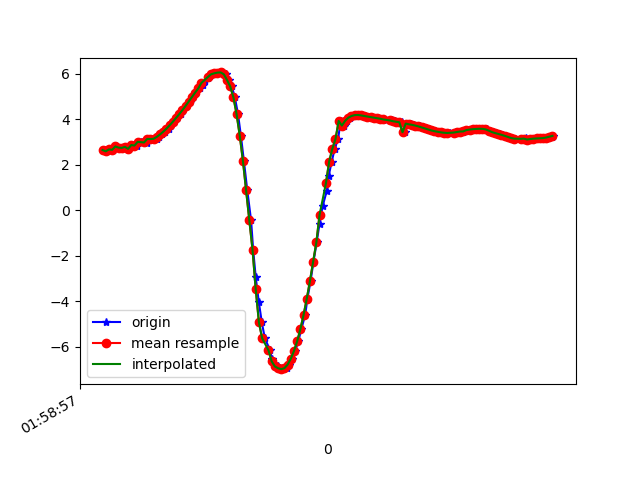

The data file committed next to this chart (first rows):
1617847137935, 542781499194864, 2.649298, -4.1334896, 8.481481
1617847137950, 542781518425634, 2.593, -4.167, 8.483
1617847137968, 542781537656404, 2.678, -4.222, 8.429
1617847137986, 542781556887174, 2.659, -4.212, 8.44
1617847138005, 542781576117944, 2.807, -4.254, 8.37
1617847138030, 542781595348714, 2.756, -4.221, 8.404
1617847138044, 542781614579484, 2.743, -4.366, 8.334
1617847138063, 542781633810254, 2.789, -4.336, 8.334
1617847138081, 542781653041024, 2.701, -4.341, 8.361
1617847138103, 542781672271794, 2.869, -4.42, 8.262
1617847138120, 542781691502564, 2.884, -4.359, 8.29
1617847138139, 542781710733334, 2.811, -4.392, 8.298
1617847138159, 542781729964104, 3.01, -4.412, 8.217
1617847138183, 542781749194874, 3.001, -4.37, 8.242
1617847138196, 542781768425644, 2.963, -4.436, 8.221
1617847138215, 542781787656414, 3.138, -4.409, 8.17
1617847138234, 542781806887184, 3.131, -4.344, 8.208
1617847138259, 542781826117954, 3.146, -4.399, 8.173
1617847138273, 542781845348724, 3.229, -4.353, 8.165
1617847138291, 542781864579494, 3.334, -4.295, 8.153
1617847138310, 542781883810264, 3.454, -4.194, 8.156
1617847138336, 542781903041034, 3.587, -4.097, 8.148
1617847138348, 542781922271804, 3.734, -4.024, 8.118
1617847138367, 542781941502574, 3.889, -3.969, 8.073
1617847138387, 542781960733344, 4.051, -3.91, 8.021
1617847138409, 542781979964114, 4.22, -3.836, 7.97
1617847138425, 542781999194884, 4.396, -3.754, 7.913
1617847138444, 542782018425654, 4.585, -3.686, 7.838
1617847138467, 542782037656424, 4.783, -3.636, 7.742
1617847138488, 542782056887194, 4.98, -3.595, 7.636
1617847138502, 542782076117964, 5.173, -3.564, 7.522
1617847138532, 542782095348734, 5.359, -3.546, 7.399
1617847138548, 542782114579504, 5.526, -3.538, 7.279
1617847138559, 542782133810274, 5.68, -3.535, 7.161
1617847138581, 542782153041044, 5.81, -3.528, 7.06
1617847138595, 542782172271814, 5.908, -3.511, 6.987
1617847138614, 542782191502584, 5.98, -3.499, 6.931
1617847138633, 542782210733354, 6.021, -3.518, 6.886
1617847138654, 542782229964124, 6.052, -3.591, 6.821
1617847138671, 542782249194894, 6.06, -3.75, 6.727
1617847138691, 542782268425664, 5.979, -3.991, 6.66
1617847138710, 542782287656434, 5.73, -4.31, 6.68
1617847138730, 542782306887204, 5.444, -4.646, 6.695
1617847138749, 542782326117974, 4.97, -5.102, 6.731
1617847138769, 542782345348744, 4.231, -5.628, 6.817
1617847138787, 542782364579514, 3.279, -6.118, 6.918
1617847138806, 542782383810284, 2.162, -6.599, 6.915
1617847138827, 542782403041054, 0.8808, -7.064, 6.735
1617847138851, 542782422271824, -0.4449, -7.414, 6.394
1617847138864, 542782441502594, -1.736, -7.517, 6.043
1617847138880, 542782460733364, -2.938, -7.43, 5.674
1617847138899, 542782479964134, -4.013, -7.232, 5.257
1617847138918, 542782499194904, -4.916, -6.934, 4.877
1617847138937, 542782518425674, -5.62, -6.635, 4.52
1617847138970, 542782537656444, -6.153, -6.458, 4.059
1617847138981, 542782556887214, -6.531, -6.427, 3.475
1617847138995, 542782576117984, -6.747, -6.436, 3.016
1617847139017, 542782595348754, -6.862, -6.364, 2.907
1617847139032, 542782614579524, -6.941, -6.195, 3.082
1617847139051, 542782633810294, -6.982, -6.031, 3.305
1617847139075, 542782653041064, -6.937, -5.959, 3.521
... 87 more rows
